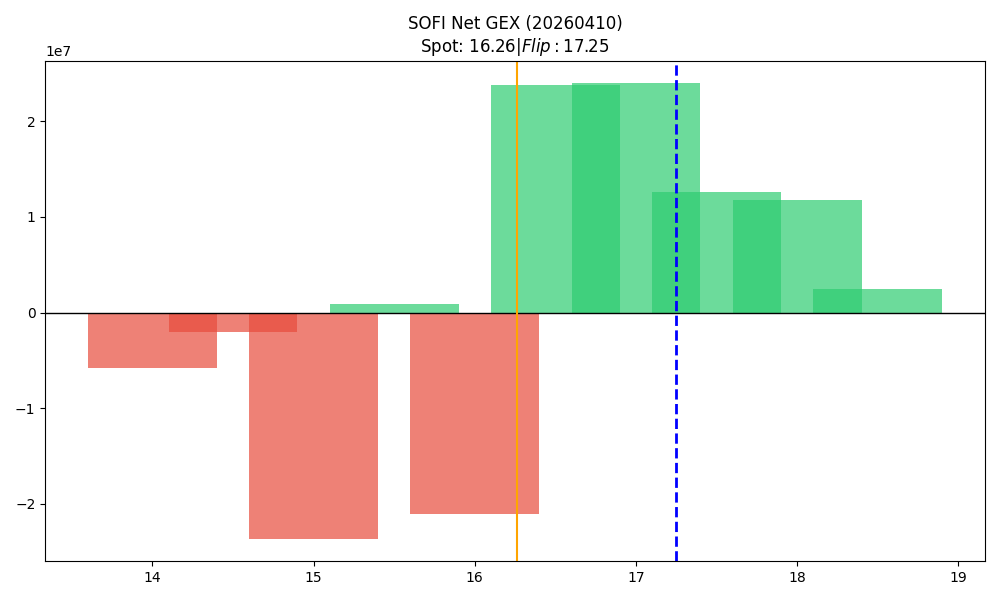

Values plotted in this chart, from the file beside it:
strike, call_gex, put_gex, call_dex, put_dex, net_greek_delta, net_gex
14.0, 1134923, 6948584, 12066536, -11130048, 0.009204, -5813661
14.5, 152562, 2216074, 1084103, -2826284, -0.07309, -2063512
15.0, 3068412, 26680710, 16702075, -42284050, -0.1208, -23612298
15.5, 6732698, 5818140, 20127172, -4923962, 0.3104, 914558
16.0, 21631328, 42656083, 38508416, -54307722, -0.07921, -21024755
16.5, 30782282, 7044037, 18157529, -8277859, 0.1527, 23738244
17.0, 42856759, 18907975, 43540136, -57460090, -0.05566, 23948784
17.5, 13292889, 738263, 9156960, -3441241, 0.07122, 12554626
18.0, 20288637, 8485209, 24841648, -47724049, -0.1039, 11803428
18.5, 2441929, 34933, 1786561, -418279, 0.04848, 2406995
